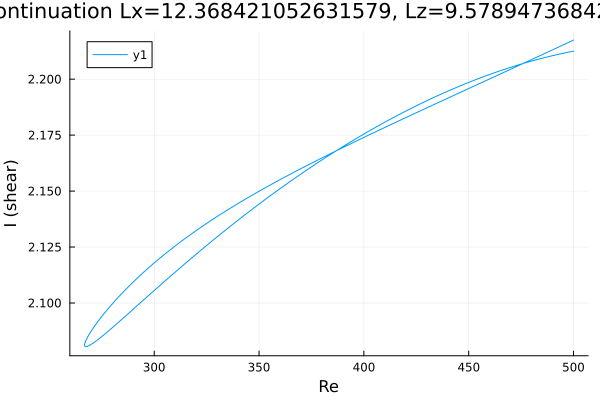

The data file committed next to this chart (first rows):
Re, shear
500.0, 2.212
499.4, 2.212
498, 2.212
496.6, 2.212
495.2, 2.212
493.8, 2.211
492.4, 2.211
491, 2.211
489.5, 2.21
488.1, 2.21
486.7, 2.21
485.3, 2.209
483.9, 2.209
482.5, 2.209
481.1, 2.208
479.6, 2.208
478.2, 2.208
476.8, 2.207
475.4, 2.207
474, 2.206
472.6, 2.206
471.2, 2.206
469.8, 2.205
468.4, 2.205
467, 2.204
465.6, 2.204
464.2, 2.203
462.8, 2.203
461.3, 2.203
459.9, 2.202
458.5, 2.202
457.1, 2.201
455.7, 2.201
454.3, 2.2
452.9, 2.2
451.4, 2.199
450, 2.199
448.6, 2.198
447.2, 2.197
445.8, 2.197
444.4, 2.196
443, 2.196
441.5, 2.195
440.1, 2.195
438.7, 2.194
437.3, 2.194
435.9, 2.193
434.5, 2.192
433.1, 2.192
431.6, 2.191
430.2, 2.19
428.8, 2.19
427.4, 2.189
426, 2.189
424.6, 2.188
423.2, 2.187
421.7, 2.187
420.3, 2.186
418.9, 2.185
417.5, 2.185
... 343 more rows
